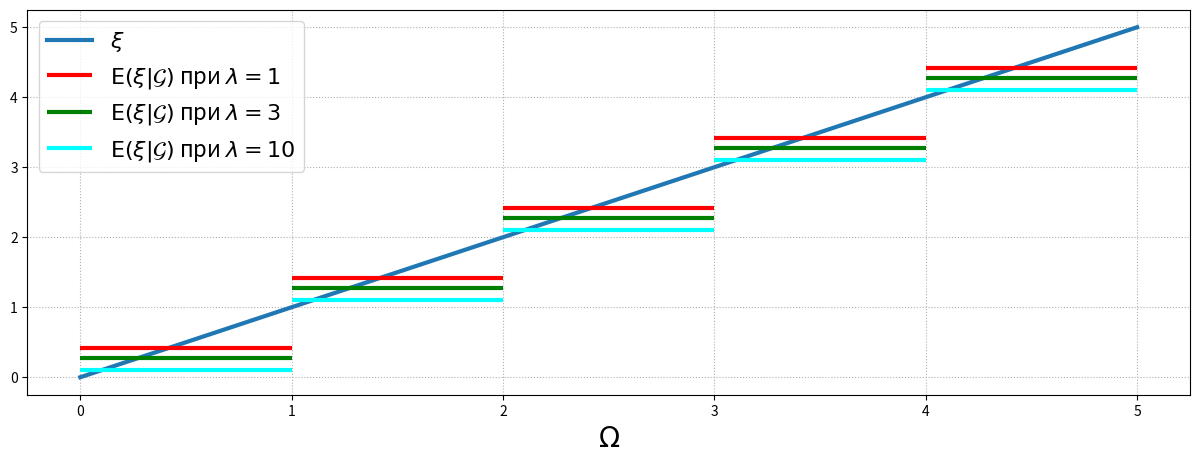
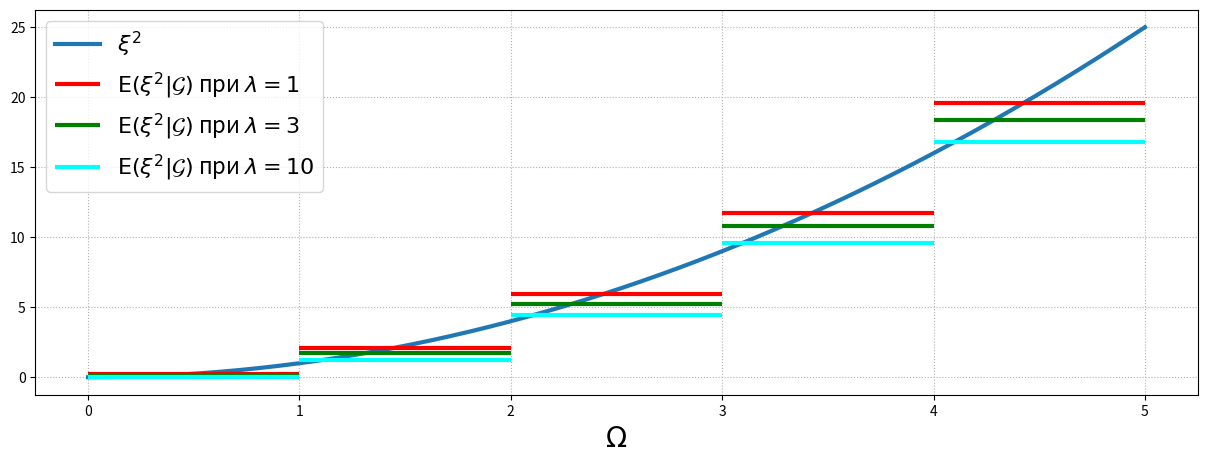

Write Python code to recreate these figures, in order.
import matplotlib.pyplot as plt
import numpy as np
import scipy.stats as sps
from math import *


def part1():
    grid = np.linspace(0, 5, 1000)
    plt.figure(figsize=(15, 4))
    for λ, color in [(1, 'red'), (3, 'green'), (10, 'blue')]:
        plt.plot(grid, sps.expon(scale=1 / λ).pdf(grid), lw=3, color=color, label='$\\lambda={}$'.format(λ))
        plt.legend(fontsize=16)
        plt.ylim((0, 2))
        plt.grid(ls=':')
    plt.show()


def draw(xi_label, function, integral):
    grid = np.linspace(0, 5, 1000)
    plt.figure(figsize=(15, 5))
    plt.plot(grid, [function(x) for x in grid], lw=3, label='${}$'.format(xi_label))
    for λ, color in [(1, 'red'), (3, 'green'), (10, 'cyan')]:
        # [0, 5) = [0, 1) ⨆ ... ⨆ [4, 5)
        # D_i := [i, i + 1)
        for i in range(5):  # события из сигма-алгебры
            # Для графика ξ: E(ξ * I_{D_i}) = int λ * x * exp(-λx) = -exp(-λx)(λx+1)/λ from i to i+1
            # Для графика ξ^2: E(ξ^2 * I_{D_i}) = int λ * x^2 * exp(-λx) = -exp(-λx)(λ^2*x^2 + 2λx + 2) / λ^2 from i to i+1
            expect = integral(λ, i + 1) - integral(λ, i)

            # P(D_i) = P([i, i + 1)) = (1 - exp(-λ(i+1))) - (1 - exp(-λi))
            p_d_i = exp(-λ * i) - exp(-λ * (i + 1))

            plt.hlines(expect / p_d_i, i, i + 1, color=color, lw=3, label=('$\\mathsf{{E}}({}|\\mathcal{{G}})$ при $\\lambda = {}$'.format(xi_label, λ) if i == 0 else ''))
        plt.xlabel('$\\Omega$', fontsize=20)
        plt.legend(fontsize=16)
        plt.grid(ls=':')
    plt.show()


draw('\\xi', lambda x: x, lambda λ, x: -exp(-λ * x) * (λ * x + 1) / λ)
draw('\\xi^2', lambda x: x * x, lambda λ, x: -exp(-λ * x) * (λ ** 2 * x ** 2 + 2 * λ * x + 2) / λ ** 2)
